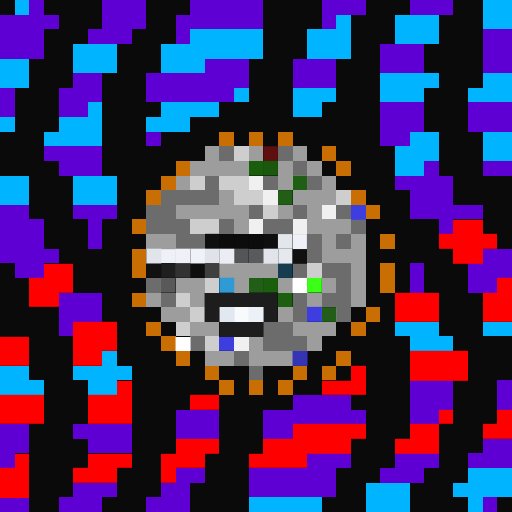
t = 0.00 s
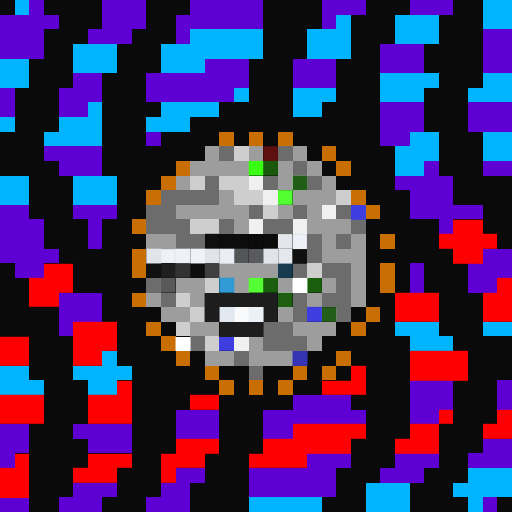
t = 0.06 s
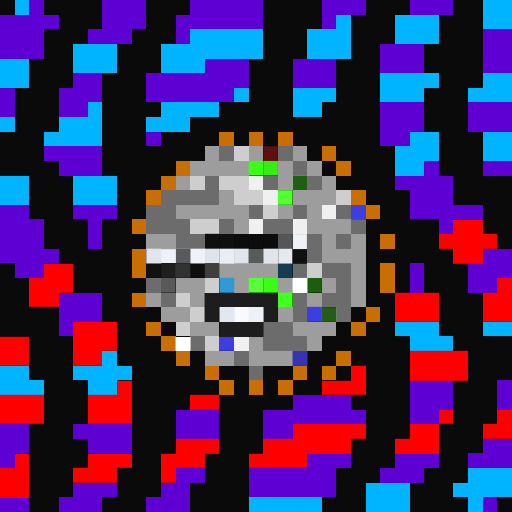
t = 0.19 s
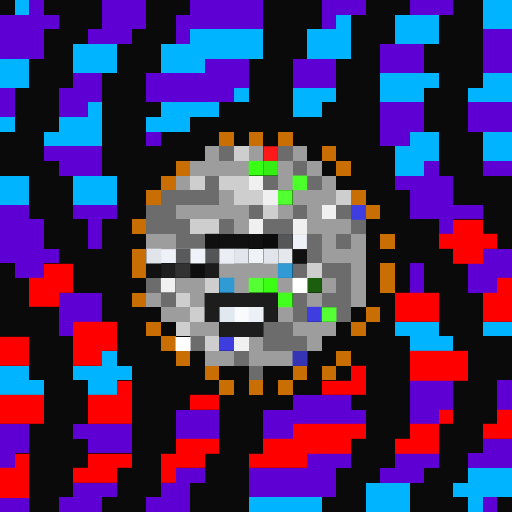
t = 0.25 s
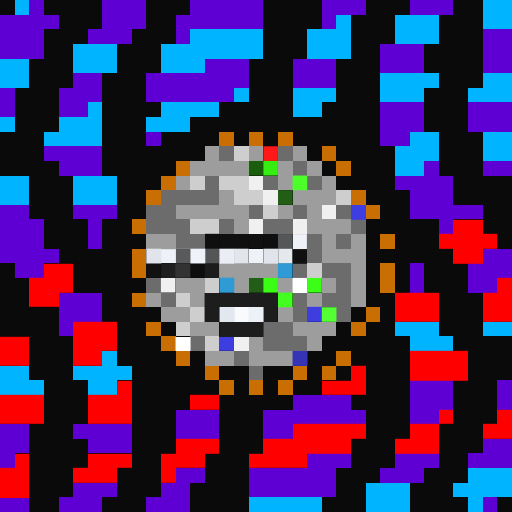
t = 0.31 s
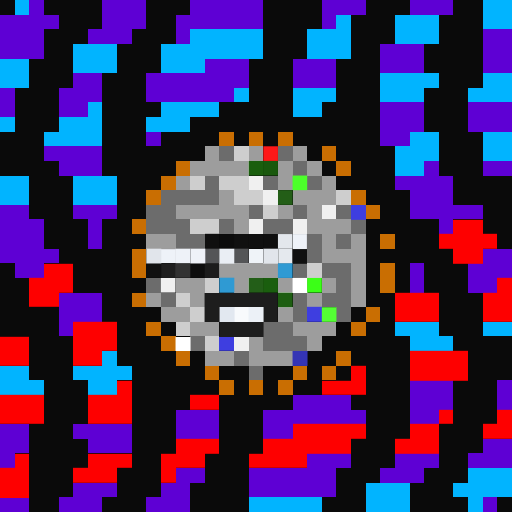
t = 0.44 s

The animated SVG that drew these frames (rendered in a browser with its animation timeline set to each time). Animation: 1 CSS @keyframes rule; one cycle of 0.50 s, repeats indefinitely.

<svg viewBox="0 0 35 35" shape-rendering="crispEdges" xmlns="http://www.w3.org/2000/svg"><style>@keyframes fl{0%,100%{opacity:1}50%{opacity:.34}}.a00{animation:fl 0.5s steps(1,end) 0.00s infinite}.a01{animation:fl 0.5s steps(1,end) -0.06s infinite}.a02{animation:fl 0.5s steps(1,end) -0.13s infinite}.a03{animation:fl 0.5s steps(1,end) -0.19s infinite}.a04{animation:fl 0.5s steps(1,end) -0.25s infinite}.a05{animation:fl 0.5s steps(1,end) -0.31s infinite}.a06{animation:fl 0.5s steps(1,end) -0.38s infinite}.a07{animation:fl 0.5s steps(1,end) -0.44s infinite}</style><rect width="35" height="35" fill="#0a0a0a"/><path fill="#01b4ff" d="M1 0h1v1H1zM33 0h2v1H33zM23 1h1v1H23zM27 1h3v1H27zM33 1h2v1H33zM13 2h5v1H13zM21 2h3v1H21zM27 2h3v1H27zM5 3h3v1H5zM11 3h7v1H11zM21 3h3v1H21zM0 4h2v1H0zM5 4h3v1H5zM11 4h3v1H11zM0 5h2v1H0zM26 5h4v1H26zM33 5h2v1H33zM16 6h1v1H16zM20 6h3v1H20zM26 6h3v1H26zM32 6h3v1H32zM6 7h1v1H6zM11 7h4v1H11zM20 7h2v1H20zM0 8h1v1H0zM4 8h3v1H4zM10 8h3v1H10zM3 9h4v1H3zM28 9h2v1H28zM33 9h2v1H33zM27 10h3v1H27zM33 10h2v1H33zM27 11h2v1H27zM0 12h2v1H0zM5 12h3v1H5zM0 13h2v1H0zM5 13h3v1H5zM27 22h3v1H27zM33 22h2v1H33zM28 23h3v1H28zM7 24h1v1H7zM0 25h2v1H0zM5 25h4v1H5zM0 26h3v1H0zM6 26h2v1H6zM32 32h3v1H32zM25 33h3v1H25zM31 33h4v1H31zM17 34h5v1H17zM25 34h3v1H25zM32 34h1v1H32z"/><path fill="#5e00d4" d="M2 0h1v1H2zM7 0h3v1H7zM13 0h5v1H13zM22 0h3v1H22zM28 0h3v1H28zM0 1h4v1H0zM7 1h3v1H7zM12 1h6v1H12zM22 1h1v1H22zM0 2h3v1H0zM6 2h3v1H6zM12 2h1v1H12zM33 2h2v1H33zM0 3h3v1H0zM26 3h3v1H26zM33 3h2v1H33zM14 4h3v1H14zM20 4h3v1H20zM26 4h3v1H26zM33 4h2v1H33zM5 5h2v1H5zM10 5h7v1H10zM20 5h3v1H20zM0 6h1v1H0zM4 6h3v1H4zM10 6h6v1H10zM0 7h1v1H0zM4 7h2v1H4zM26 7h3v1H26zM32 7h3v1H32zM26 8h3v1H26zM32 8h3v1H32zM10 9h1v1H10zM26 9h2v1H26zM3 10h4v1H3zM4 11h3v1H4zM29 11h1v1H29zM33 11h2v1H33zM27 12h4v1H27zM28 13h3v1H28zM0 14h2v1H0zM5 14h3v1H5zM28 14h5v1H28zM0 15h3v1H0zM6 15h1v1H6zM30 15h1v1H30zM0 16h3v1H0zM6 16h1v1H6zM0 17h4v1H0zM33 17h2v1H33zM1 18h2v1H1zM28 18h1v1H28zM32 18h3v1H32zM28 19h1v1H28zM32 19h2v1H32zM4 20h3v1H4zM4 21h3v1H4zM4 22h1v1H4zM28 26h3v1H28zM34 26h1v1H34zM20 27h4v1H20zM28 27h3v1H28zM34 27h1v1H34zM12 28h3v1H12zM18 28h7v1H18zM28 28h2v1H28zM0 29h2v1H0zM5 29h4v1H5zM12 29h3v1H12zM18 29h2v1H18zM0 30h2v1H0zM6 30h3v1H6zM33 30h2v1H33zM0 31h1v1H0zM21 31h3v1H21zM27 31h3v1H27zM32 31h3v1H32zM12 32h2v1H12zM17 32h6v1H17zM26 32h3v1H26zM5 33h3v1H5zM11 33h2v1H11zM17 33h6v1H17zM0 34h2v1H0zM4 34h3v1H4zM10 34h3v1H10zM33 34h1v1H33z"/><path fill="#c96e02" d="M15 9h1v1H15zM17 9h1v1H17zM19 9h1v1H19zM22 10h1v1H22zM12 11h1v1H12zM23 11h1v1H23zM11 12h1v1H11zM10 13h1v1H10zM24 13h1v1H24zM25 14h1v1H25zM9 15h1v1H9zM26 16h1v1H26zM9 17h1v1H9zM9 18h1v1H9zM26 18h1v1H26zM26 19h1v1H26zM9 20h1v1H9zM25 21h1v1H25zM10 22h1v1H10zM24 22h1v1H24zM11 23h1v1H11zM12 24h1v1H12zM23 24h1v1H23zM14 25h1v1H14zM20 25h1v1H20zM22 25h1v1H22zM15 26h1v1H15zM17 26h1v1H17zM19 26h1v1H19z"/><path fill="#9d9d9d" d="M14 10h1v1H14zM17 10h1v1H17zM20 10h1v1H20zM13 11h4v1H13zM19 11h1v1H19zM21 11h1v1H21zM12 12h1v1H12zM19 12h1v1H19zM22 12h1v1H22zM15 13h1v1H15zM20 13h3v1H20zM12 14h5v1H12zM19 14h1v1H19zM21 14h1v1H21zM16 15h1v1H16zM21 15h3v1H21zM10 16h2v1H10zM22 16h1v1H22zM24 16h1v1H24zM22 17h3v1H22zM15 18h4v1H15zM24 18h1v1H24zM12 19h2v1H12zM16 19h1v1H16zM19 19h1v1H19zM22 19h1v1H22zM24 19h1v1H24zM10 20h1v1H10zM13 20h1v1H13zM21 20h1v1H21zM24 20h1v1H24zM11 21h2v1H11zM19 21h1v1H19zM13 22h2v1H13zM20 22h3v1H20zM17 23h1v1H17zM21 23h1v1H21zM14 24h2v1H14zM17 24h3v1H17z"/><path fill="#6c6c6c" d="M15 10h1v1H15zM19 10h1v1H19zM20 11h1v1H20zM14 12h1v1H14zM18 12h1v1H18zM21 12h1v1H21zM11 13h4v1H11zM10 14h2v1H10zM17 14h1v1H17zM20 14h1v1H20zM23 14h1v1H23zM10 15h3v1H10zM15 15h1v1H15zM18 15h2v1H18zM24 15h1v1H24zM12 16h2v1H12zM21 16h1v1H21zM23 16h1v1H23zM21 17h1v1H21zM20 18h1v1H20zM22 18h2v1H22zM10 19h1v1H10zM23 19h1v1H23zM11 20h1v1H11zM20 20h1v1H20zM22 20h2v1H22zM20 21h1v1H20zM23 21h1v1H23zM18 22h2v1H18zM13 23h1v1H13zM18 23h3v1H18zM16 24h1v1H16zM17 25h1v1H17z"/><path fill="#cecece" d="M16 10h1v1H16zM13 12h1v1H13zM15 12h2v1H15zM16 13h2v1H16zM23 13h1v1H23zM18 14h1v1H18zM13 15h2v1H13zM21 18h1v1H21zM14 19h1v1H14zM12 20h1v1H12zM13 21h1v1H13zM12 22h1v1H12zM14 23h1v1H14z"/><rect x="18" y="10" width="1" height="1" fill="#fe1818" class="a05"/><rect x="17" y="11" width="1" height="1" fill="#39ff14" class="a07"/><rect x="18" y="11" width="1" height="1" fill="#35ed13" class="a06"/><path fill="#f0f0f0" d="M17 12h1v1H17zM18 13h1v1H18zM22 14h1v1H22zM17 15h1v1H17zM20 15h1v1H20zM16 23h1v1H16z"/><rect x="11" y="19" width="1" height="1" fill="#f0f0f0" class="a05"/><rect x="20" y="12" width="1" height="1" fill="#4cff2a" class="a05"/><rect x="19" y="13" width="1" height="1" fill="#52ff31" class="a07"/><path fill="#3e3ee0" d="M24 14h1v1H24zM21 21h1v1H21zM15 23h1v1H15z"/><path fill="#fe0000" d="M31 15h2v1H31zM30 16h4v1H30zM31 17h2v1H31zM3 18h2v1H3zM2 19h3v1H2zM34 19h1v1H34zM2 20h2v1H2zM27 20h3v1H27zM33 20h2v1H33zM27 21h3v1H27zM33 21h2v1H33zM5 22h3v1H5zM0 23h2v1H0zM5 23h3v1H5zM0 24h2v1H0zM5 24h2v1H5zM28 24h4v1H28zM24 25h1v1H24zM28 25h4v1H28zM8 26h1v1H8zM22 26h3v1H22zM0 27h3v1H0zM6 27h3v1H6zM13 27h2v1H13zM0 28h3v1H0zM6 28h3v1H6zM30 28h1v1H30zM34 28h1v1H34zM20 29h5v1H20zM28 29h2v1H28zM33 29h2v1H33zM12 30h3v1H12zM18 30h6v1H18zM27 30h3v1H27zM1 31h1v1H1zM6 31h3v1H6zM11 31h3v1H11zM17 31h4v1H17zM0 32h2v1H0zM5 32h3v1H5zM11 32h1v1H11zM0 33h2v1H0z"/><path fill="#0f0f0f" d="M14 16h1v1H14z"/><rect x="18" y="16" width="1" height="1" fill="#0f0f0f" class="a03"/><path fill="#101010" d="M20 17h1v1H20z"/><g fill="#101010"><rect x="15" y="16" width="1" height="1" class="a06"/><rect x="16" y="16" width="1" height="1" class="a05"/><rect x="17" y="16" width="1" height="1" class="a04"/></g><rect x="19" y="16" width="1" height="1" fill="#e3e7ec" class="a02"/><path fill="#eef2f8" d="M20 16h1v1H20zM11 17h1v1H11z"/><rect x="12" y="17" width="1" height="1" fill="#eef2f8" class="a02"/><path fill="#e1e5eb" d="M10 17h1v1H10zM18 17h1v1H18z"/><path fill="#eff2f8" d="M13 17h1v1H13z"/><rect x="14" y="17" width="1" height="1" fill="#e0e4ea" class="a00"/><path fill="#eaeef4" d="M15 17h1v1H15z"/><rect x="16" y="17" width="1" height="1" fill="#e2e5eb" class="a06"/><rect x="17" y="17" width="1" height="1" fill="#eff3f8" class="a05"/><path fill="#e5e9ee" d="M19 17h1v1H19z"/><path fill="#111111" d="M10 18h1v1H10z"/><path fill="#1f1f1f" d="M11 18h1v1H11z"/><path fill="#323232" d="M12 18h1v1H12z"/><path fill="#0e0e0e" d="M13 18h1v1H13z"/><rect x="14" y="18" width="1" height="1" fill="#3f3f3f" class="a01"/><path fill="#2f9ad3" d="M15 19h1v1H15z"/><rect x="19" y="18" width="1" height="1" fill="#2f9ad3" class="a04"/><g fill="#54ff34"><rect x="17" y="19" width="1" height="1" class="a07"/><rect x="22" y="21" width="1" height="1" class="a04"/></g><rect x="18" y="19" width="1" height="1" fill="#3aff15" class="a06"/><path fill="#ffffff" d="M20 19h1v1H20zM12 23h1v1H12z"/><rect x="21" y="19" width="1" height="1" fill="#3bff17" class="a03"/><path fill="#1d1d1d" d="M14 20h5v1H14zM14 21h1v1H14zM18 21h1v1H18zM15 22h3v1H15z"/><rect x="19" y="20" width="1" height="1" fill="#42ff1f" class="a06"/><path fill="#e2e8f0" d="M15 21h1v1H15z"/><path fill="#f8fafc" d="M16 21h1v1H16z"/><path fill="#ecf1f7" d="M17 21h1v1H17z"/><path fill="#3434b5" d="M20 24h1v1H20z"/></svg>
